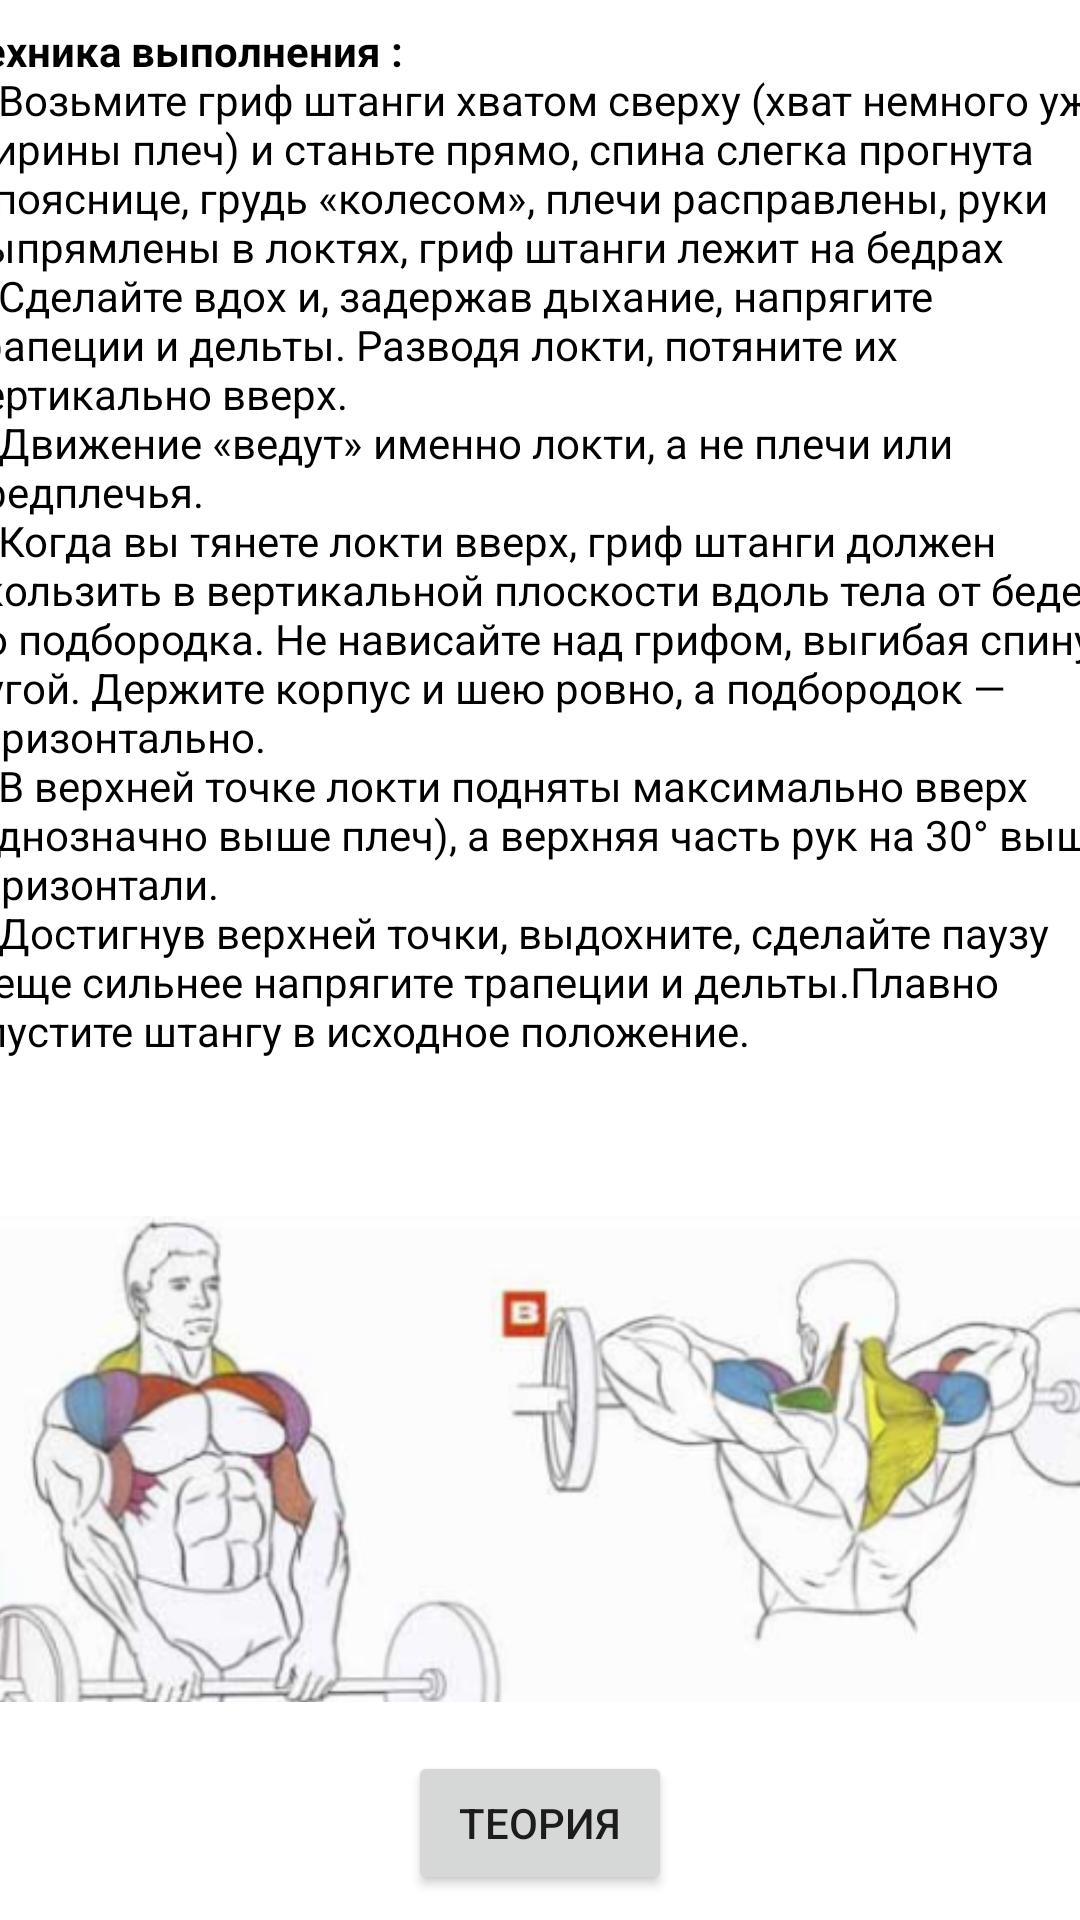

Produce the Android XML layout that renders to this screen, including the resource entries it uses.
<!-- AndroidManifest.xml: application theme Theme.YouTraining -->
<!-- res/layout/activity_puling_bar_to_the_chin.xml -->
<?xml version="1.0" encoding="utf-8"?>
<androidx.constraintlayout.widget.ConstraintLayout xmlns:android="http://schemas.android.com/apk/res/android"
    xmlns:app="http://schemas.android.com/apk/res-auto"
    xmlns:tools="http://schemas.android.com/tools"
    android:layout_width="match_parent"
    android:layout_height="match_parent"
    tools:context=".PulingBarToTheChin">

    <ScrollView
        android:id="@+id/scrollView2"
        android:layout_width="415dp"
        android:layout_height="560dp"
        android:layout_marginBottom="7dp"
        app:layout_constraintBottom_toTopOf="@+id/WhatAboutBenchPress"
        app:layout_constraintEnd_toEndOf="parent"
        app:layout_constraintStart_toStartOf="parent"
        app:layout_constraintTop_toTopOf="parent">

        <LinearLayout
            android:gravity="center"
            android:layout_width="match_parent"
            android:layout_height="wrap_content"
            android:orientation="vertical" >

            <TextView
                android:layout_width="388dp"
                android:layout_height="wrap_content"
                android:text="@string/PulingToChin1"
                android:textColor="@color/black" />

            <ImageView
                android:id="@+id/imageView26"
                android:layout_width="match_parent"
                android:layout_height="wrap_content"
                app:srcCompat="@drawable/pulingtochin" />

        </LinearLayout>

    </ScrollView>

    <Button
        android:id="@+id/WhatAboutBenchPress"
        android:layout_width="wrap_content"
        android:layout_height="wrap_content"
        android:layout_marginTop="2dp"
        android:layout_marginBottom="1dp"
        android:gravity="center"
        android:text="Теория"
        app:layout_constraintBottom_toBottomOf="parent"
        app:layout_constraintEnd_toEndOf="parent"
        app:layout_constraintStart_toStartOf="parent"
        app:layout_constraintTop_toBottomOf="@+id/scrollView2" />


</androidx.constraintlayout.widget.ConstraintLayout>
<!-- resources referenced by this layout -->
<resources>
  <!-- drawable pulingtochin: png bitmap (drawable, 169689 bytes) -->
  <string name="PulingToChin1"><b>Техника выполнения :</b>
          \n1)Возьмите гриф штанги хватом сверху (хват немного уже ширины плеч) и станьте прямо, спина слегка прогнута в пояснице, грудь «колесом», плечи расправлены, руки выпрямлены в локтях, гриф штанги лежит на бедрах
          \n2)Сделайте вдох и, задержав дыхание, напрягите трапеции и дельты. Разводя локти, потяните их вертикально вверх.
          \n3)Движение «ведут» именно локти, а не плечи или предплечья.
          \n4)Когда вы тянете локти вверх, гриф штанги должен скользить в вертикальной плоскости вдоль тела от бедер до подбородка. Не нависайте над грифом, выгибая спину дугой. Держите корпус и шею ровно, а подбородок — горизонтально.
          \n5)В верхней точке локти подняты максимально вверх (однозначно выше плеч), а верхняя часть рук на 30° выше горизонтали.
          \n6)Достигнув верхней точки, выдохните, сделайте паузу и еще сильнее напрягите трапеции и дельты.Плавно опустите штангу в исходное положение.
  
      </string>
  <style name="Theme.YouTraining" parent="Theme.MaterialComponents.DayNight.DarkActionBar">
          
          <item name="colorPrimary">@color/purple_500</item>
          <item name="colorPrimaryVariant">@color/purple_700</item>
          <item name="colorOnPrimary">@color/white</item>
          
          <item name="colorSecondary">@color/teal_200</item>
          <item name="colorSecondaryVariant">@color/teal_700</item>
          <item name="colorOnSecondary">@color/black</item>
          
          <item name="android:statusBarColor" tools:targetApi="l">?attr/colorPrimaryVariant</item>
          
      </style>
  <!-- not gathered from this repository: default colours our renderer supplied (Android Studio template values) -->
  <color name="purple_500">#FF6200EE</color>
  <color name="purple_700">#FF3700B3</color>
  <color name="teal_200">#FF03DAC5</color>
  <color name="teal_700">#FF018786</color>
  <color name="black">#FF000000</color>
  <color name="white">#FFFFFFFF</color>
</resources>
